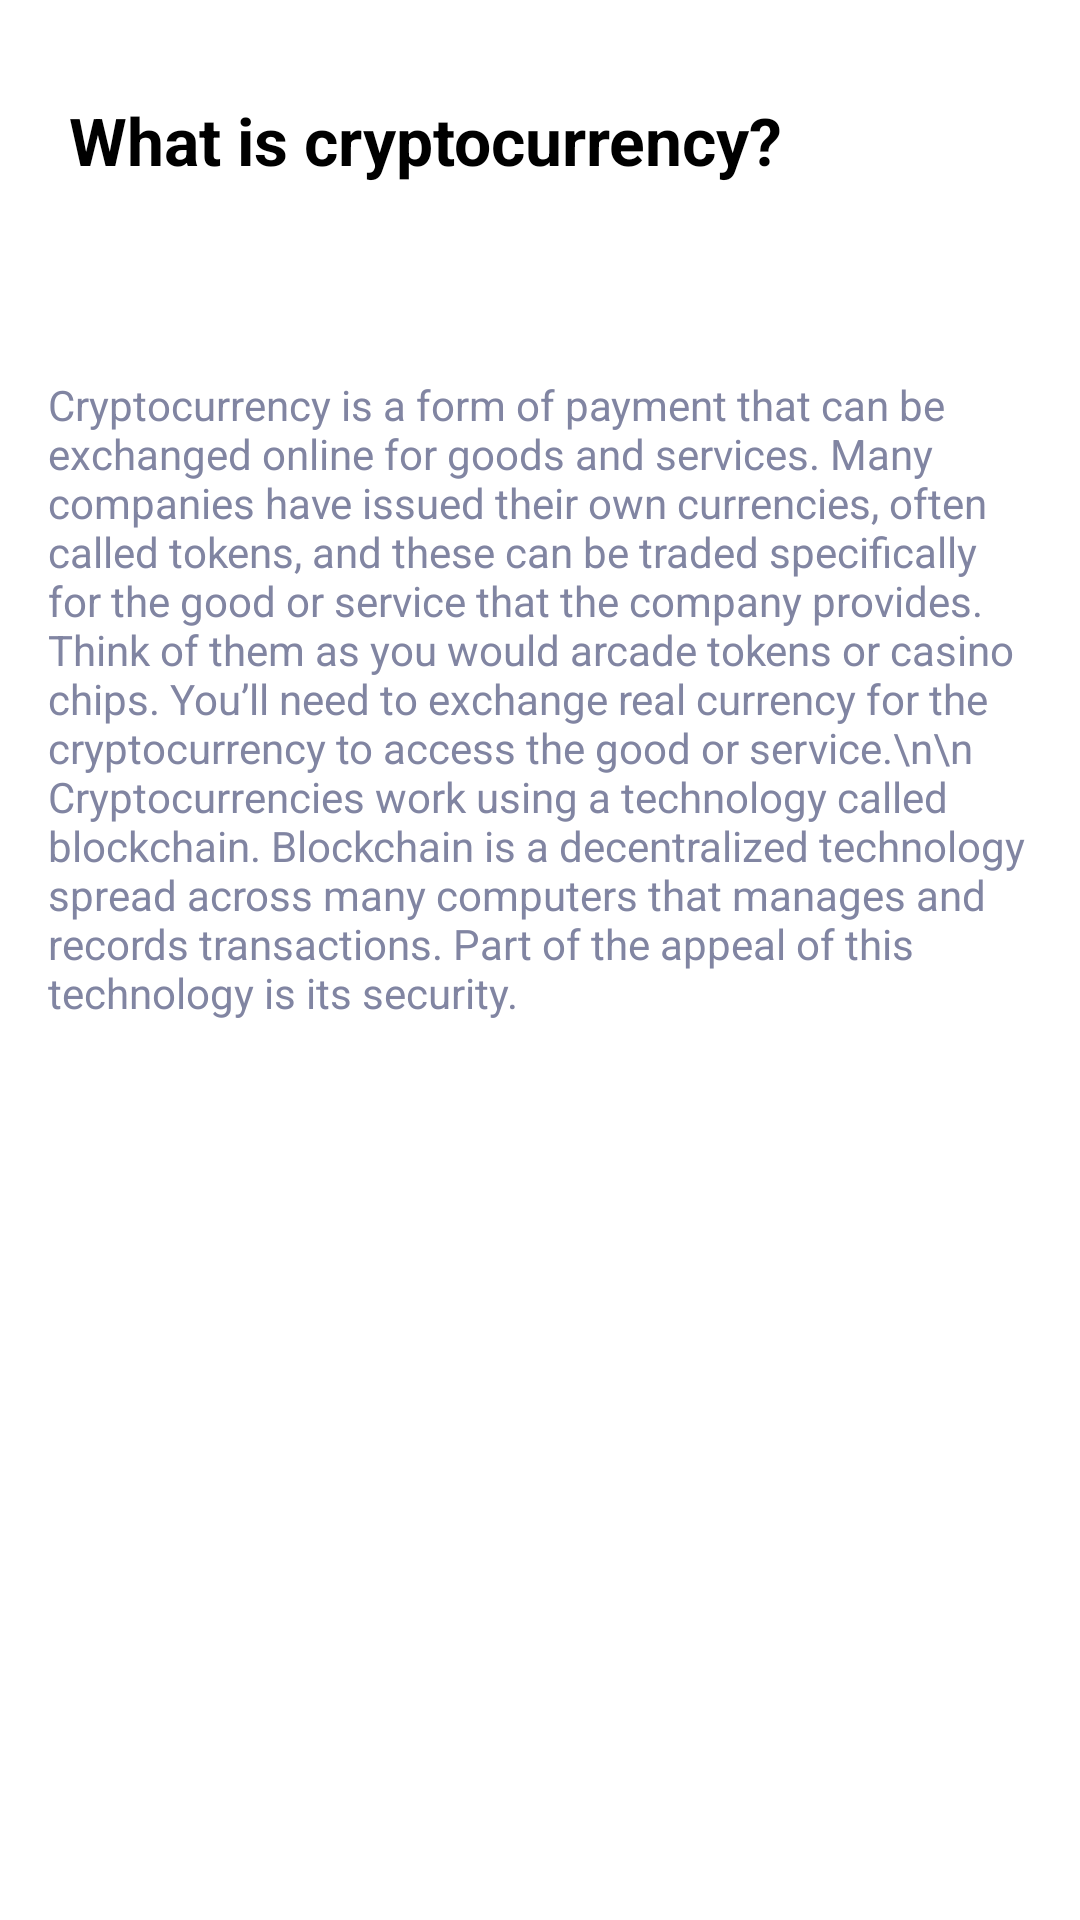

Reconstruct the res/layout file that produces this screen, plus the resources it refers to.
<!-- AndroidManifest.xml: application theme Theme.Crypto -->
<!-- res/layout/fragment_article.xml -->
<?xml version="1.0" encoding="utf-8"?>
<ScrollView
    xmlns:android="http://schemas.android.com/apk/res/android"
    xmlns:tools="http://schemas.android.com/tools"
    xmlns:app="http://schemas.android.com/apk/res-auto"
    android:layout_width="match_parent"
    android:layout_height="match_parent"
    tools:context="com.example.crypto.presentation.ui.articles.article.ArticleFragment"
    android:scrollbars="none">

    <androidx.constraintlayout.widget.ConstraintLayout
        android:layout_width="match_parent"
        android:layout_height="match_parent">

        <TextView
            android:id="@+id/article_title"
            android:layout_width="0dp"
            android:layout_height="wrap_content"
            android:layout_marginStart="23dp"
            android:layout_marginTop="32dp"
            android:layout_marginEnd="23dp"
            android:text="What is cryptocurrency?"
            android:textColor="@android:color/black"
            android:textSize="22sp"
            android:textStyle="bold"
            app:layout_constraintEnd_toEndOf="parent"
            app:layout_constraintStart_toStartOf="parent"
            app:layout_constraintTop_toTopOf="parent"
            tools:ignore="MissingConstraints" />

        <ImageView
            android:id="@+id/article_image"
            android:layout_width="wrap_content"
            android:layout_height="wrap_content"
            android:layout_marginTop="32dp"
            android:layout_marginBottom="32dp"
            android:src="@drawable/ic_articleonefirst"
            app:layout_constraintBottom_toTopOf="@+id/article_content"
            app:layout_constraintLeft_toLeftOf="parent"
            app:layout_constraintRight_toRightOf="parent"
            app:layout_constraintTop_toBottomOf="@id/article_title" />

        <TextView
            android:id="@+id/article_content"
            android:layout_width="0dp"
            android:layout_height="wrap_content"
            android:layout_marginStart="16dp"
            android:layout_marginEnd="16dp"
            android:layout_marginBottom="32dp"
            android:text="Cryptocurrency is a form of payment that can be exchanged online for goods and services. Many companies have issued their own currencies, often called tokens, and these can be traded specifically for the good or service that the company provides. Think of them as you would arcade tokens or casino chips. You’ll need to exchange real currency for the cryptocurrency to access the good or service.\n\n
        Cryptocurrencies work using a technology called blockchain. Blockchain is a decentralized technology spread across many computers that manages and records transactions. Part of the appeal of this technology is its security."
            android:textColor="#8185A2"
            app:layout_constraintBottom_toBottomOf="parent"
            app:layout_constraintEnd_toEndOf="parent"
            app:layout_constraintStart_toStartOf="parent"
            app:layout_constraintTop_toBottomOf="@id/article_image"
            tools:ignore="MissingConstraints" />

    </androidx.constraintlayout.widget.ConstraintLayout>
</ScrollView>
<!-- resources referenced by this layout -->
<resources>
  <style name="Theme.Crypto" parent="Theme.MaterialComponents.DayNight.NoActionBar">
          
          <item name="colorPrimary">@color/darkBlue_200</item>
          <item name="colorPrimaryVariant">@color/purple_700</item>
          <item name="colorOnPrimary">@color/white</item>
          
          <item name="colorSecondary">@color/teal_200</item>
          <item name="colorSecondaryVariant">@color/teal_700</item>
          <item name="colorOnSecondary">@color/black</item>
          
  
          
  
      </style>
  <color name="darkBlue_200">#2F3151</color>
  <color name="purple_700">#FF3700B3</color>
  <color name="white">#FFFFFFFF</color>
  <color name="teal_200">#FF03DAC5</color>
  <color name="teal_700">#FF018786</color>
  <color name="black">#FF000000</color>
</resources>
